The GitHub repository labib116/sylvan-tinyml-models-and-datasets contains a labelled image folder "images" with 2 categories: healthy, unhealthy. Examples follow, each with its label.

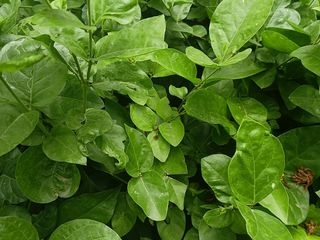
Label: healthy

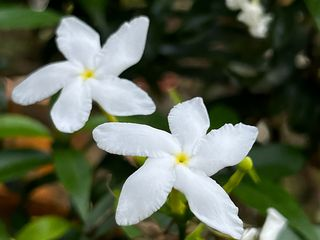
Label: healthy

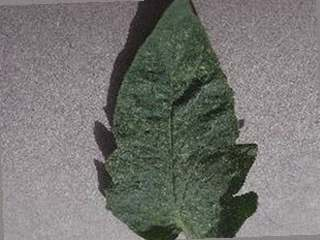
Label: unhealthy

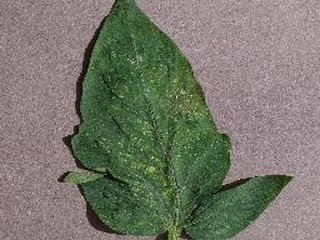
Label: unhealthy

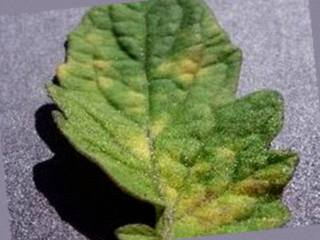
Label: unhealthy

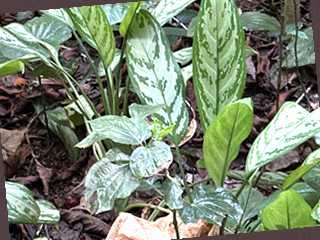
Label: healthy
